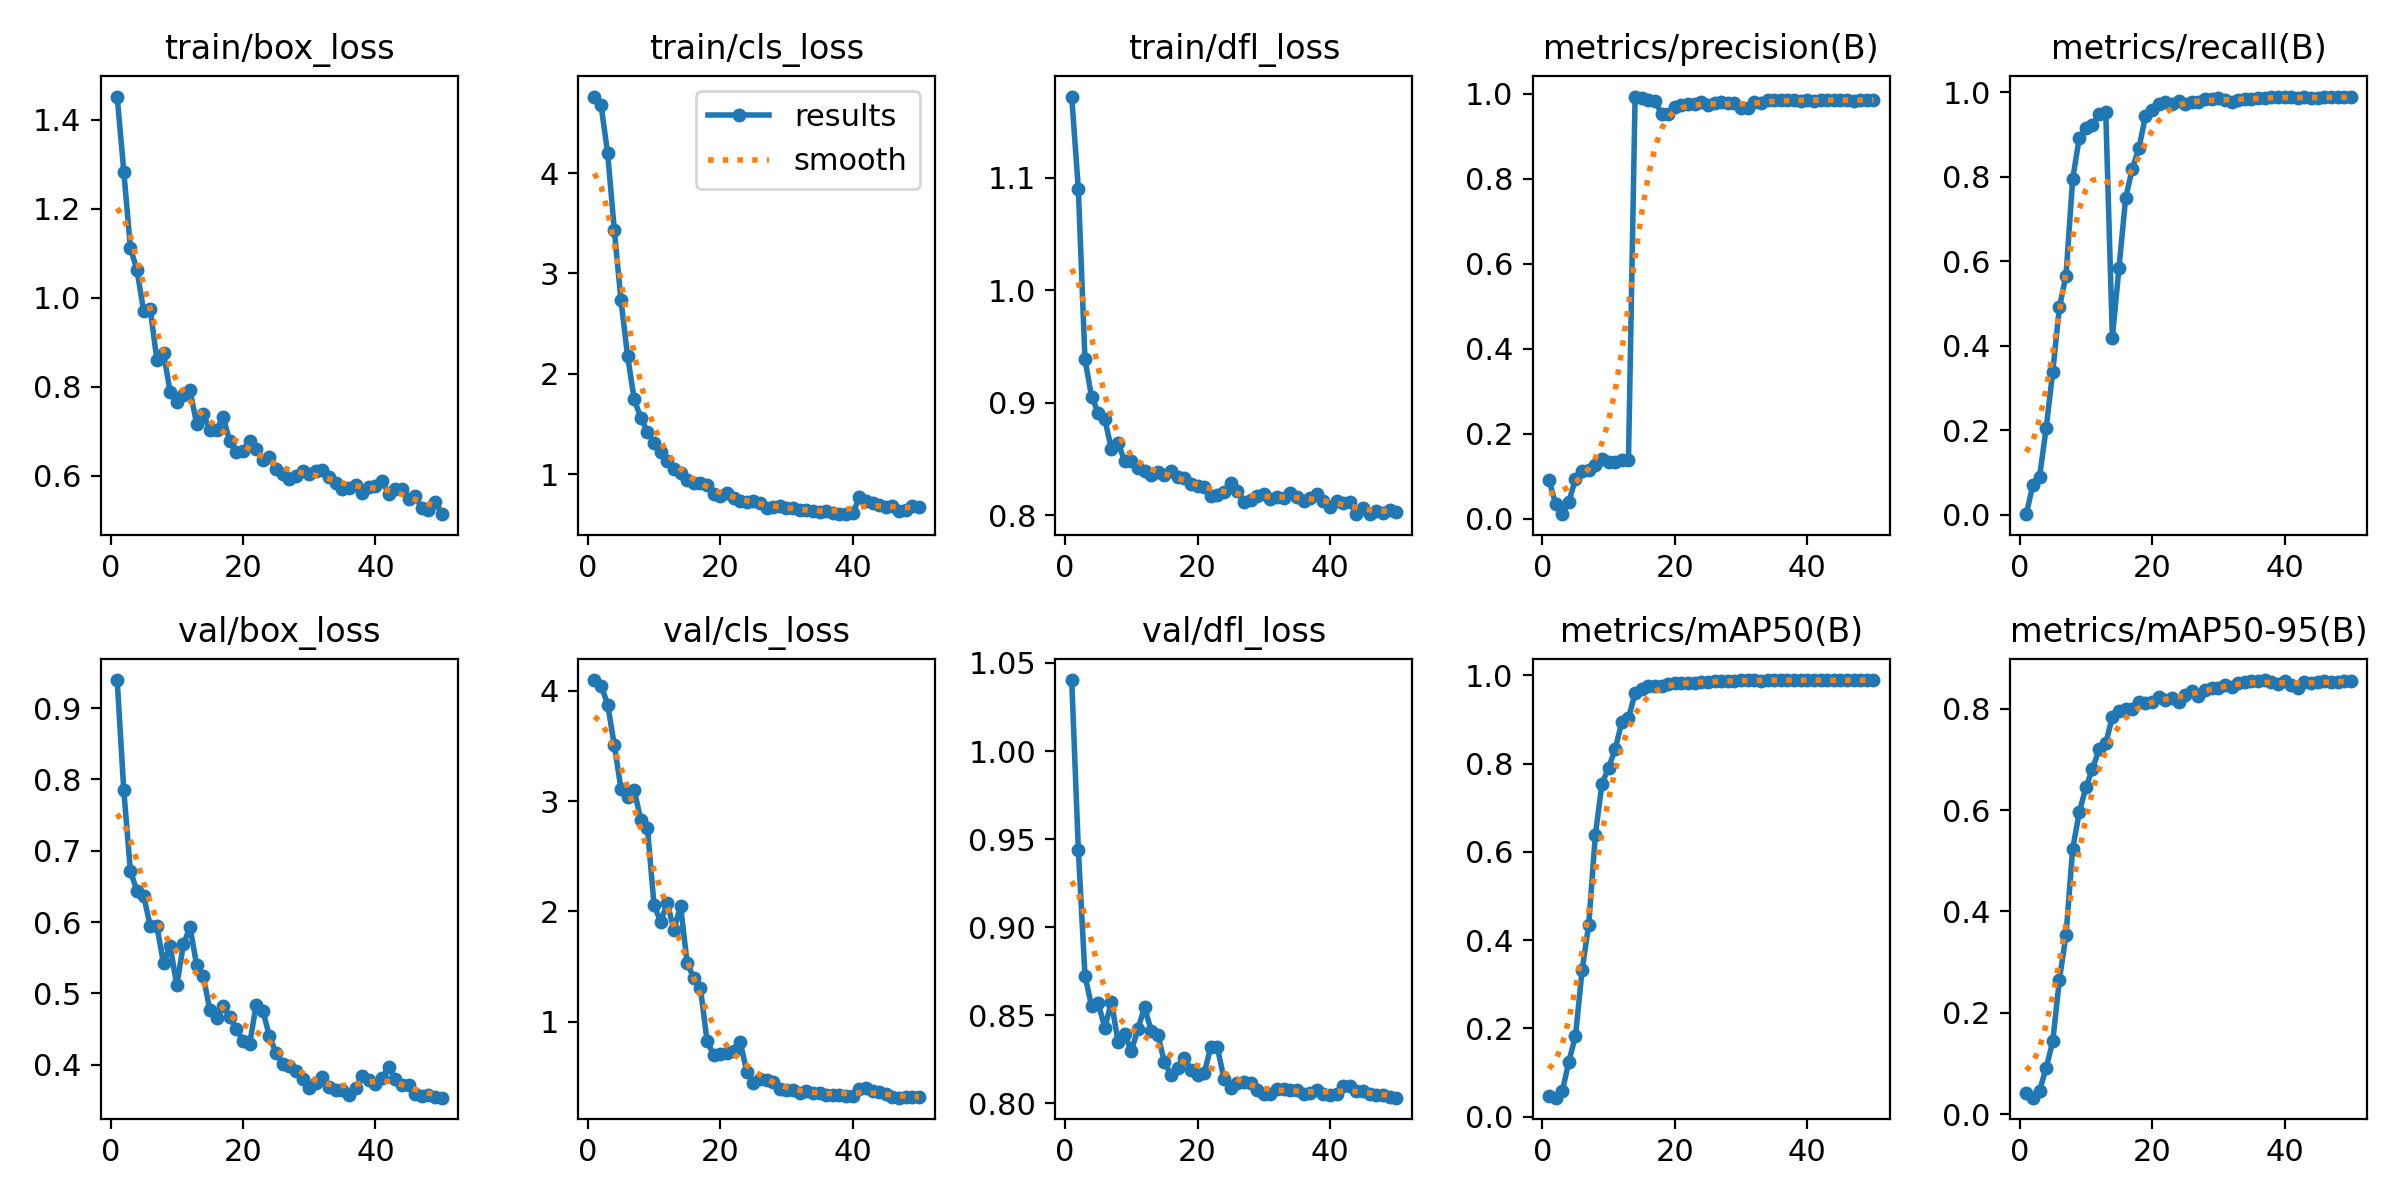

Values plotted in this chart, from the file beside it:
epoch, time, train/box_loss, train/cls_loss, train/dfl_loss, metrics/precision(B), metrics/recall(B), metrics/mAP50(B), metrics/mAP50-95(B), val/box_loss, val/cls_loss, val/dfl_loss, lr/pg0, lr/pg1, lr/pg2
1, 5.573, 1.452, 4.762, 1.172, 0.09091, 0.00079, 0.04585, 0.04126, 0.9394, 4.095, 1.04, 3.336e-05, 3.336e-05, 3.336e-05
2, 8.806, 1.284, 4.674, 1.09, 0.03487, 0.07036, 0.04273, 0.03264, 0.7846, 4.045, 0.9439, 7.08489e-05, 7.08489e-05, 7.08489e-05
3, 11.98, 1.112, 4.195, 0.9384, 0.01036, 0.08854, 0.0569, 0.04613, 0.6716, 3.873, 0.8725, 0.0001068, 0.0001068, 0.0001068
4, 15.16, 1.062, 3.433, 0.9053, 0.03925, 0.2045, 0.1247, 0.09088, 0.6435, 3.505, 0.855, 0.0001412, 0.0001412, 0.0001412
5, 18.37, 0.9696, 2.737, 0.8912, 0.09379, 0.3383, 0.1827, 0.1439, 0.6367, 3.113, 0.8567, 0.0001741, 0.0001741, 0.0001741
6, 21.63, 0.974, 2.18, 0.8852, 0.1128, 0.4904, 0.3318, 0.265, 0.5945, 3.034, 0.8429, 0.0002054, 0.0002054, 0.0002054
7, 24.87, 0.8601, 1.747, 0.8586, 0.1137, 0.5659, 0.435, 0.3536, 0.594, 3.101, 0.8577, 0.0002352, 0.0002352, 0.0002352
8, 28.05, 0.8754, 1.564, 0.8639, 0.1269, 0.7933, 0.6383, 0.523, 0.5421, 2.828, 0.8345, 0.0002634, 0.0002634, 0.0002634
9, 31.17, 0.7892, 1.426, 0.848, 0.1406, 0.8915, 0.7546, 0.5956, 0.5667, 2.757, 0.8391, 0.0002901, 0.0002901, 0.0002901
10, 34.34, 0.7665, 1.312, 0.8484, 0.1342, 0.9151, 0.7903, 0.6447, 0.5112, 2.057, 0.8297, 0.0003153, 0.0003153, 0.0003153
11, 37.48, 0.7823, 1.22, 0.8423, 0.1328, 0.9213, 0.8331, 0.6816, 0.5689, 1.906, 0.8422, 0.0003389, 0.0003389, 0.0003389
12, 40.68, 0.7928, 1.138, 0.8393, 0.139, 0.9492, 0.8948, 0.72, 0.5931, 2.076, 0.8544, 0.000361, 0.000361, 0.000361
13, 43.87, 0.7167, 1.058, 0.8358, 0.1372, 0.953, 0.9028, 0.7318, 0.5399, 1.833, 0.8412, 0.0003815, 0.0003815, 0.0003815
14, 47.02, 0.7384, 1.009, 0.8385, 0.993, 0.4189, 0.9601, 0.7836, 0.5244, 2.054, 0.8389, 0.0004005, 0.0004005, 0.0004005
15, 50.14, 0.7029, 0.9467, 0.8354, 0.9887, 0.584, 0.9699, 0.7961, 0.4766, 1.532, 0.8233, 0.0004019, 0.0004019, 0.0004019
16, 53.3, 0.7033, 0.9122, 0.8396, 0.9843, 0.7484, 0.9758, 0.7999, 0.4655, 1.398, 0.8158, 0.0003909, 0.0003909, 0.0003909
17, 56.44, 0.7325, 0.913, 0.8341, 0.9832, 0.8186, 0.977, 0.7994, 0.4824, 1.306, 0.8203, 0.0003799, 0.0003799, 0.0003799
18, 59.58, 0.6783, 0.8902, 0.8332, 0.9517, 0.8669, 0.9757, 0.8135, 0.4667, 0.8311, 0.8254, 0.0003688, 0.0003688, 0.0003688
19, 62.73, 0.6548, 0.8057, 0.8276, 0.9516, 0.9428, 0.9803, 0.8121, 0.4505, 0.7003, 0.819, 0.0003578, 0.0003578, 0.0003578
20, 65.92, 0.6566, 0.7844, 0.8263, 0.9687, 0.9581, 0.9826, 0.8142, 0.4334, 0.7142, 0.8159, 0.0003468, 0.0003468, 0.0003468
21, 69.13, 0.6793, 0.8181, 0.8254, 0.9736, 0.9714, 0.9831, 0.8225, 0.429, 0.7224, 0.817, 0.0003358, 0.0003358, 0.0003358
22, 72.35, 0.6596, 0.7663, 0.8167, 0.9749, 0.9771, 0.9835, 0.8176, 0.4844, 0.7384, 0.8319, 0.0003248, 0.0003248, 0.0003248
23, 75.56, 0.6365, 0.7341, 0.8183, 0.976, 0.9717, 0.9837, 0.8215, 0.4751, 0.8223, 0.8317, 0.0003138, 0.0003138, 0.0003138
24, 78.79, 0.6426, 0.7254, 0.8205, 0.9793, 0.98, 0.9845, 0.8138, 0.4401, 0.5503, 0.8137, 0.0003028, 0.0003028, 0.0003028
25, 81.98, 0.6161, 0.7299, 0.8288, 0.9738, 0.9723, 0.986, 0.8277, 0.4167, 0.4512, 0.8088, 0.0002918, 0.0002918, 0.0002918
26, 85.19, 0.6042, 0.7106, 0.8218, 0.9769, 0.9758, 0.9861, 0.8347, 0.4014, 0.4832, 0.8116, 0.0002808, 0.0002808, 0.0002808
27, 88.46, 0.5923, 0.6617, 0.8114, 0.9805, 0.9777, 0.9864, 0.8254, 0.3988, 0.4773, 0.8122, 0.0002698, 0.0002698, 0.0002698
28, 91.8, 0.6003, 0.6711, 0.8132, 0.9774, 0.9849, 0.9878, 0.8373, 0.3919, 0.4534, 0.8116, 0.0002588, 0.0002588, 0.0002588
29, 96.02, 0.6117, 0.6851, 0.8172, 0.9779, 0.9829, 0.9882, 0.8418, 0.3802, 0.3936, 0.8074, 0.0002478, 0.0002478, 0.0002478
30, 100.6, 0.6047, 0.6692, 0.8187, 0.9659, 0.9864, 0.9884, 0.8417, 0.367, 0.3812, 0.8051, 0.0002367, 0.0002367, 0.0002367
31, 105.1, 0.6121, 0.6653, 0.8145, 0.9649, 0.9824, 0.9886, 0.8476, 0.374, 0.3842, 0.8054, 0.0002257, 0.0002257, 0.0002257
32, 109.7, 0.6143, 0.6492, 0.8166, 0.9811, 0.9762, 0.9884, 0.8438, 0.3829, 0.3561, 0.8081, 0.0002147, 0.0002147, 0.0002147
33, 114.4, 0.5981, 0.6407, 0.8149, 0.977, 0.9815, 0.9881, 0.8503, 0.3686, 0.3712, 0.8081, 0.0002037, 0.0002037, 0.0002037
34, 118, 0.5849, 0.6327, 0.8194, 0.985, 0.9829, 0.9888, 0.852, 0.3652, 0.3538, 0.8077, 0.0001927, 0.0001927, 0.0001927
35, 121.2, 0.5696, 0.627, 0.816, 0.9855, 0.9842, 0.9887, 0.8542, 0.3648, 0.3604, 0.8078, 0.0001817, 0.0001817, 0.0001817
36, 124.4, 0.5724, 0.6323, 0.8129, 0.9851, 0.9871, 0.9889, 0.8547, 0.3581, 0.3432, 0.8052, 0.0001707, 0.0001707, 0.0001707
37, 127.5, 0.5787, 0.6126, 0.8149, 0.9855, 0.9857, 0.989, 0.8566, 0.3681, 0.3393, 0.806, 0.0001597, 0.0001597, 0.0001597
38, 130.7, 0.5625, 0.6035, 0.8187, 0.9838, 0.9882, 0.9888, 0.853, 0.384, 0.3363, 0.8073, 0.0001487, 0.0001487, 0.0001487
39, 133.9, 0.5751, 0.6088, 0.8128, 0.983, 0.9896, 0.9891, 0.8496, 0.3793, 0.3272, 0.8051, 0.0001377, 0.0001377, 0.0001377
40, 137.1, 0.5763, 0.6123, 0.8075, 0.9839, 0.9893, 0.9893, 0.8548, 0.3736, 0.3323, 0.805, 0.0001267, 0.0001267, 0.0001267
41, 156.9, 0.5887, 0.7706, 0.813, 0.9835, 0.9882, 0.9893, 0.8475, 0.3818, 0.3923, 0.8052, 0.0001156, 0.0001156, 0.0001156
42, 160.1, 0.5603, 0.7376, 0.8109, 0.9849, 0.986, 0.9889, 0.8413, 0.3964, 0.4065, 0.8099, 0.0001046, 0.0001046, 0.0001046
43, 163.2, 0.5702, 0.7098, 0.8114, 0.986, 0.9877, 0.9891, 0.8518, 0.3803, 0.3707, 0.8096, 9.36304e-05, 9.36304e-05, 9.36304e-05
44, 166.3, 0.5715, 0.6987, 0.8011, 0.9852, 0.985, 0.9889, 0.8515, 0.3716, 0.3634, 0.8071, 8.26216e-05, 8.26216e-05, 8.26216e-05
45, 169.4, 0.5487, 0.6758, 0.8065, 0.9842, 0.9854, 0.989, 0.852, 0.3711, 0.3462, 0.8068, 7.16128e-05, 7.16128e-05, 7.16128e-05
46, 172.5, 0.5557, 0.6804, 0.8009, 0.9838, 0.9879, 0.989, 0.8541, 0.3592, 0.3176, 0.8054, 6.0604e-05, 6.0604e-05, 6.0604e-05
47, 175.6, 0.5272, 0.637, 0.8035, 0.983, 0.9884, 0.9889, 0.8532, 0.3556, 0.3146, 0.8048, 4.95952e-05, 4.95952e-05, 4.95952e-05
48, 178.7, 0.5225, 0.6405, 0.8023, 0.9845, 0.9883, 0.989, 0.8528, 0.358, 0.3196, 0.8046, 3.85864e-05, 3.85864e-05, 3.85864e-05
49, 181.9, 0.5417, 0.6888, 0.8042, 0.9856, 0.9882, 0.9891, 0.855, 0.3554, 0.3186, 0.8035, 2.75776e-05, 2.75776e-05, 2.75776e-05
50, 185.1, 0.514, 0.6714, 0.8029, 0.9852, 0.9885, 0.9892, 0.8543, 0.3539, 0.3181, 0.8032, 1.65688e-05, 1.65688e-05, 1.65688e-05
